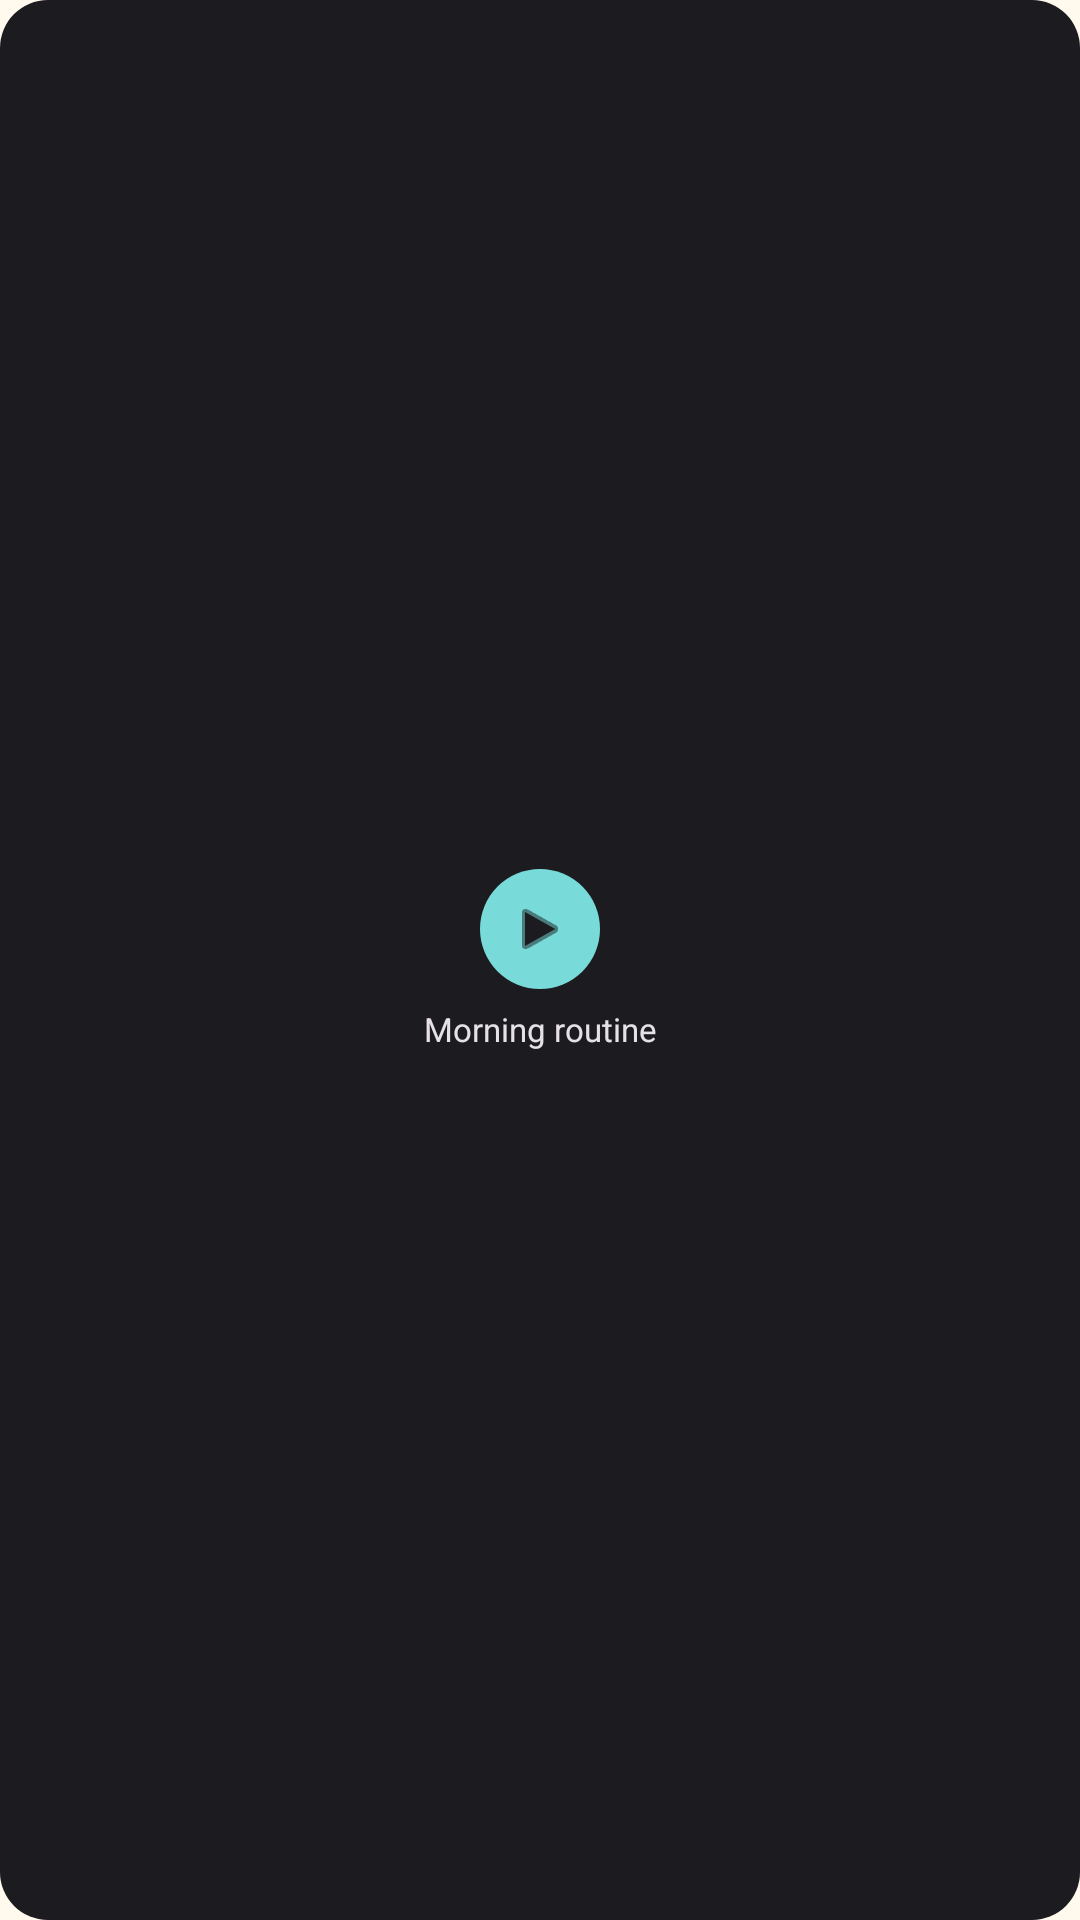

Produce the Android XML layout that renders to this screen, including the resource entries it uses.
<!-- AndroidManifest.xml: application theme Theme.NexFlow -->
<!-- res/layout/widget_preview_single.xml -->
<?xml version="1.0" encoding="utf-8"?>
<LinearLayout xmlns:android="http://schemas.android.com/apk/res/android"
    xmlns:tools="http://schemas.android.com/tools"
    android:layout_width="match_parent"
    android:layout_height="match_parent"
    android:orientation="vertical"
    android:background="@drawable/bg_widget_preview"
    android:gravity="center"
    android:padding="8dp">

    <ImageView
        android:layout_width="40dp"
        android:layout_height="40dp"
        android:background="@drawable/bg_widget_play_btn"
        android:src="@android:drawable/ic_media_play"
        android:padding="10dp"
        android:tint="#1C1B1F"
        android:contentDescription="@null"
        tools:ignore="UseAppTint" />

    <TextView
        android:layout_width="match_parent"
        android:layout_height="wrap_content"
        android:layout_marginTop="6dp"
        android:text="@string/widget_preview_flow_a"
        android:textColor="#E6E1E5"
        android:textSize="11sp"
        android:gravity="center"
        android:singleLine="true"
        android:ellipsize="end" />

</LinearLayout>
<!-- resources referenced by this layout -->
<resources>
  <!-- drawable bg_widget_play_btn (drawable) -->
  <?xml version="1.0" encoding="utf-8"?>
  <shape xmlns:android="http://schemas.android.com/apk/res/android"
      android:shape="oval">
      <solid android:color="#78DBD9" />
  </shape>
  <!-- drawable bg_widget_preview (drawable) -->
  <?xml version="1.0" encoding="utf-8"?>
  <shape xmlns:android="http://schemas.android.com/apk/res/android">
      <solid android:color="#1C1B1F" />
      <corners android:radius="16dp" />
  </shape>
  <string name="widget_preview_flow_a">Morning routine</string>
  <style name="Theme.NexFlow" parent="Theme.AppCompat.DayNight.NoActionBar">
          
          <item name="android:windowBackground">@color/splash_background</item>
          
          <item name="android:statusBarColor">@android:color/transparent</item>
          <item name="android:navigationBarColor">@android:color/transparent</item>
          <item name="android:enforceStatusBarContrast">false</item>
          <item name="android:enforceNavigationBarContrast">false</item>
      </style>
  <color name="splash_background">#FFFFF9EE</color>
</resources>
